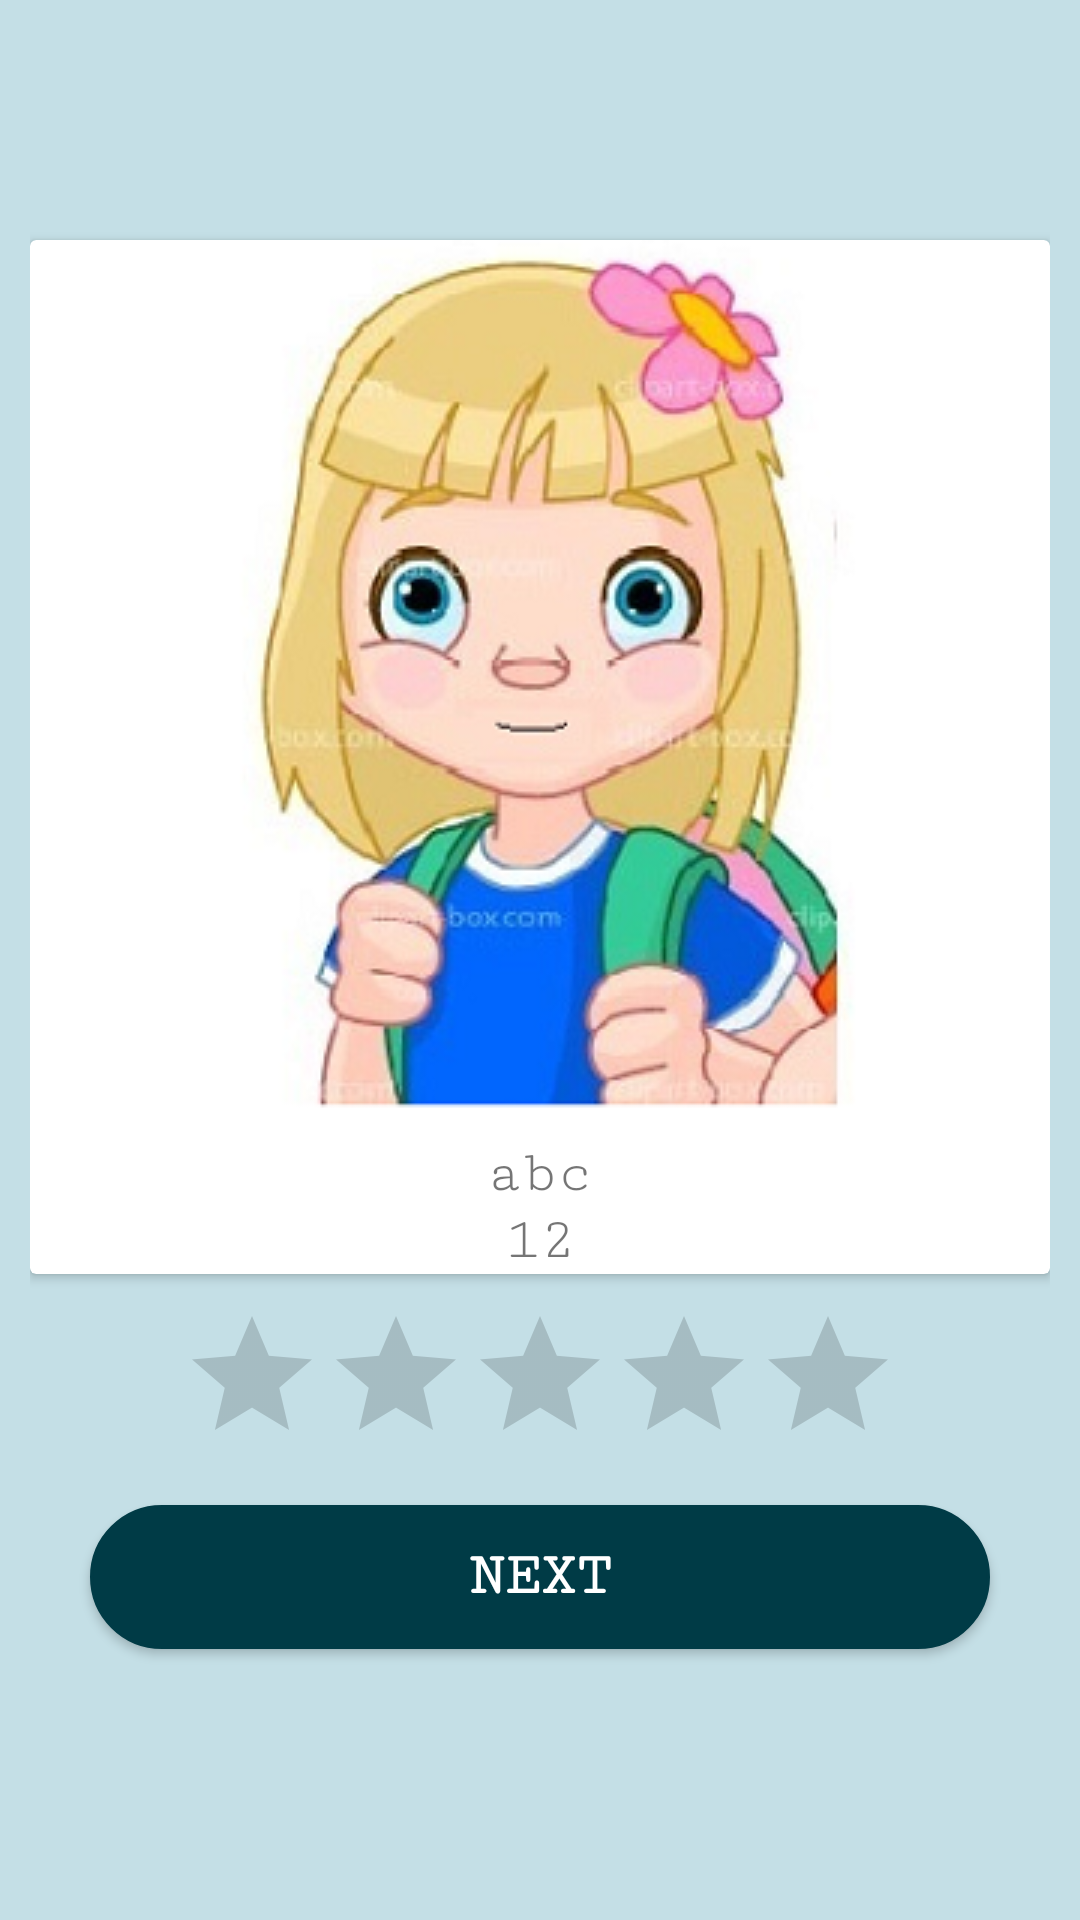

Write the Android layout XML for this screen, with the resource values it uses.
<!-- AndroidManifest.xml: application theme AppTheme -->
<!-- res/layout/activity_collect_data_activity.xml -->
<?xml version="1.0" encoding="utf-8"?>
<RelativeLayout xmlns:android="http://schemas.android.com/apk/res/android"
    xmlns:tools="http://schemas.android.com/tools"
    android:layout_width="match_parent"
    android:id="@+id/main"
    android:layout_height="match_parent"
    android:background="@color/dot_light_screen1"
    tools:context="com.example.user.datascienceapp.collect_data_activity">

    <LinearLayout
        android:layout_width="match_parent"
        android:layout_height="match_parent"
        android:orientation="vertical"
        android:padding="10dp"
        android:gravity="center">

        <android.support.v7.widget.CardView xmlns:card_view="http://schemas.android.com/apk/res-auto"
            android:id="@+id/cardviewitem"
            android:layout_width="match_parent"
            android:layout_height="wrap_content"
            android:layout_gravity="center"


            >

            <LinearLayout
                android:layout_width="match_parent"
                android:layout_height="wrap_content"
                android:gravity="center"
                android:orientation="vertical">


                <ImageView
                    android:id="@+id/imagview"
                    android:layout_width="wrap_content"
                    android:layout_height="wrap_content"
                    android:scaleType="centerCrop"
                    android:src="@drawable/rating_pic_1" />


                <TextView
                    android:id="@+id/name"
                    android:layout_width="wrap_content"
                    android:layout_height="wrap_content"
                    android:fontFamily="serif-monospace"
                    android:text="abc"
                    android:textSize="20dp" />

                <TextView
                    android:id="@+id/number"
                    android:layout_width="wrap_content"
                    android:layout_height="wrap_content"
                    android:fontFamily="serif-monospace"
                    android:text="12"
                    android:textSize="20dp" />


            </LinearLayout>
        </android.support.v7.widget.CardView>

        <RatingBar
            android:id="@+id/ratingBar"
            android:layout_width="wrap_content"
            android:layout_height="wrap_content"
            android:layout_above="@+id/button"
            android:numStars="5"
            android:layout_margin="10dp"
            android:stepSize="1.0"></RatingBar>

        <Button
            android:id="@+id/button"
            android:layout_width="wrap_content"
            android:layout_height="wrap_content"
            android:textColor="#FFFFFF"
            android:fontFamily="serif-monospace"
            android:textStyle="bold"
            android:textSize="20dp"
            android:layout_marginBottom="10dp"
            android:layout_marginLeft="10dp"
            android:layout_marginRight="10dp"
            android:background="@drawable/customized_button_next_picture"
            android:text="Next" />

    </LinearLayout>

    <android.support.design.widget.CoordinatorLayout
        android:id="@+id/snackbarCoordinatorLayout"
        android:layout_width="match_parent"
        android:layout_height="wrap_content"

        >

    </android.support.design.widget.CoordinatorLayout>


</RelativeLayout>
<!-- resources referenced by this layout -->
<resources>
  <color name="dot_light_screen1">#c4dfe6</color>
  <!-- drawable customized_button_next_picture (drawable) -->
  <?xml version="1.0" encoding="utf-8"?>
  <shape xmlns:android="http://schemas.android.com/apk/res/android"
      android:shape="rectangle">
      <corners android:radius="30dp" />
      <gradient
          android:angle="45"
          android:centerColor="#003b46"
          android:centerX="35%"
          android:endColor="#003b46"
          android:startColor="#003b46"
          android:type="linear" />
  
      <size
          android:width="300dp"
          android:height="20dp" />
      <stroke
          android:width="1dp"
          android:color="#003b46" />
  </shape>
  <!-- drawable rating_pic_1: png bitmap (drawable, 101047 bytes) -->
  <style name="AppTheme" parent="Theme.AppCompat.Light.DarkActionBar">
          
          <item name="colorPrimary">#FF8000</item>
          <item name="colorPrimaryDark">@color/colorPrimaryDark</item>
          <item name="colorAccent">@color/colorAccent</item>
      </style>
  <color name="colorPrimaryDark">#303F9F</color>
  <color name="colorAccent">#FF4081</color>
</resources>
